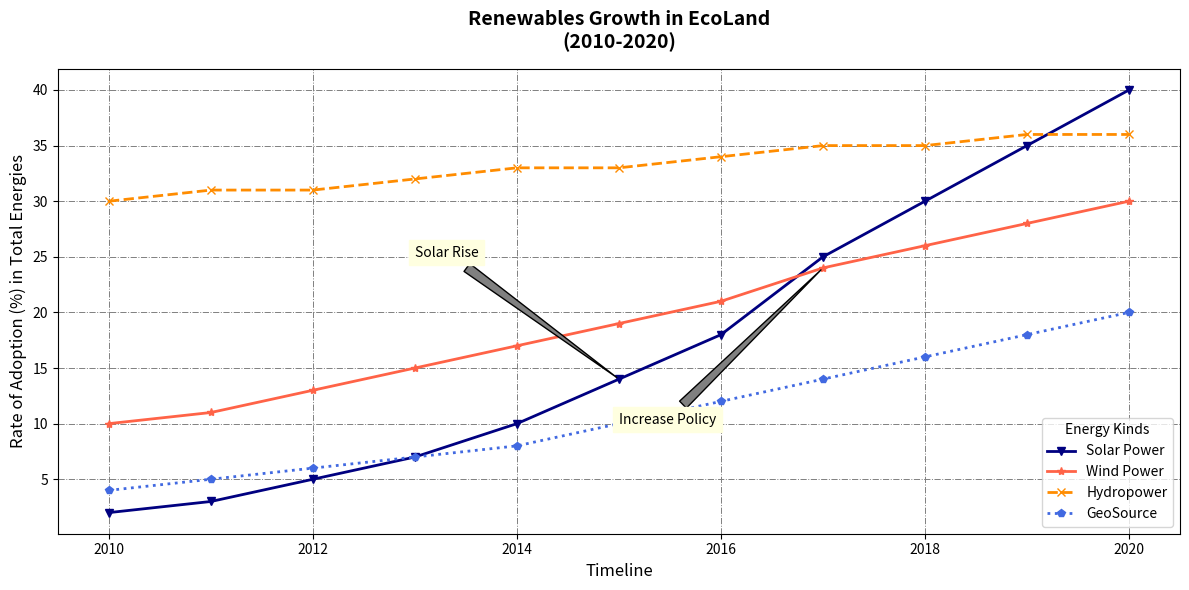

Source code (Python):
import matplotlib.pyplot as plt
import numpy as np

years = np.arange(2010, 2021)

solar_adoption = [2, 3, 5, 7, 10, 14, 18, 25, 30, 35, 40]
wind_adoption = [10, 11, 13, 15, 17, 19, 21, 24, 26, 28, 30]
hydro_adoption = [30, 31, 31, 32, 33, 33, 34, 35, 35, 36, 36]
geothermal_adoption = [4, 5, 6, 7, 8, 10, 12, 14, 16, 18, 20]

plt.figure(figsize=(12, 6))

plt.plot(years, solar_adoption, label='Solar Power', color='navy', linestyle='-', marker='v', linewidth=2)
plt.plot(years, wind_adoption, label='Wind Power', color='tomato', linestyle='-', marker='*', linewidth=2)
plt.plot(years, hydro_adoption, label='Hydropower', color='darkorange', linestyle='--', marker='x', linewidth=2)
plt.plot(years, geothermal_adoption, label='GeoSource', color='royalblue', linestyle=':', marker='p', linewidth=2)

plt.title('Renewables Growth in EcoLand\n(2010-2020)', fontsize=14, fontweight='bold', pad=15)
plt.xlabel('Timeline', fontsize=12)
plt.ylabel('Rate of Adoption (%) in Total Energies', fontsize=12)

plt.legend(title="Energy Kinds", loc='lower right', fontsize=10)

plt.grid(True, which='both', linestyle='-.', linewidth=0.7, color='gray')

plt.annotate('Solar Rise', xy=(2015, 14), xytext=(2013, 25),
             arrowprops=dict(facecolor='gray', arrowstyle='wedge,tail_width=0.7'),
             fontsize=10, backgroundcolor='lightyellow')

plt.annotate('Increase Policy', xy=(2017, 24), xytext=(2015, 10),
             arrowprops=dict(facecolor='gray', arrowstyle='wedge,tail_width=0.7'),
             fontsize=10, backgroundcolor='lightyellow')

plt.tight_layout()
plt.show()
